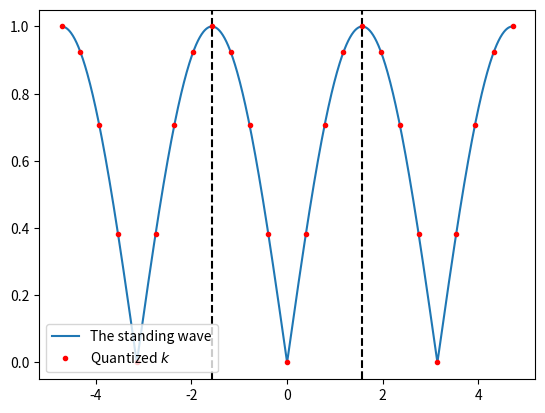

Source code (Python):
import numpy as np
import matplotlib.pyplot as plt
import os
from math import sin, cos, pi, floor
"""
def GeneralPotential(r,a,b,n,m):
    if n<m:
        raise ValueError("Cant computer since n needs to be bigger than m")
    else:
        if isinstance(r, (np.ndarray, np.generic)):
            return a/(r**n) - b/(r**m)
potential = GeneralPotential(np.linspace(0.0001,3,100), 3, 18, 15, 9)
plt.plot(np.linspace(0.0001,3,100), potential)
plt.plot(0)
plt.ylim(-50,50)
plt.grid()
plt.show()
"""
"""
def SheerStress(x):
    return x**2

def gradient(x):
    div = 2*x
    return np.linspace(0, 3, 100)*div - SheerStress(x)

xlist = np.linspace(0, 3, 100)
ylist = SheerStress(xlist)
list1 = [0.5,1.8]
plt.plot(xlist, ylist, label = r"Function $x^2$")
for i in range(len(list1)):
    plt.plot(xlist, gradient(list1[i]), '--', label = f"Tangent at {list1[i]}")
plt.grid()
plt.ylim(-1,5)
plt.legend()
plt.show()
"""
"""
plt.axvline(-pi/2, color = "black", linestyle = "--")
plt.axvline(pi/2, color = "black", linestyle = "--")
plt.axvline(-pi, color = "red", linestyle = "--")
plt.axvline(pi, color = "red", linestyle = "--")
xlist = np.linspace(-5, 5, 1000)
ylist = [abs(sin(i)) for i in xlist]
ylist2 = [(1/10*cos(i) + 2) for i in xlist]
plt.plot(xlist, ylist, label="Test")
plt.plot(xlist, ylist2, label = "Test2")
plt.xlim(-4*pi/3, 4*pi/3)
plt.show()
"""
plt.axvline(-pi/2, color = "black", linestyle = "--")
plt.axvline(+pi/2, color = "black", linestyle = "--")
xlist = np.linspace(-3/2*pi, 3/2*pi, 1000)
ylist = [abs(sin(xlist[i])) for i in range(len(xlist))]
plt.plot(xlist, ylist, label = "The standing wave", linestyle = "-")
xlist2 = np.linspace(-3/2*pi, 3/2*pi, floor(16*pi/2))
ylist2 = [abs(sin(xlist2[i])) for i in range(len(xlist2))]
plt.plot(xlist2, ylist2, '.', label = r"Quantized $k$", color = "red")
plt.legend()
plt.show()
